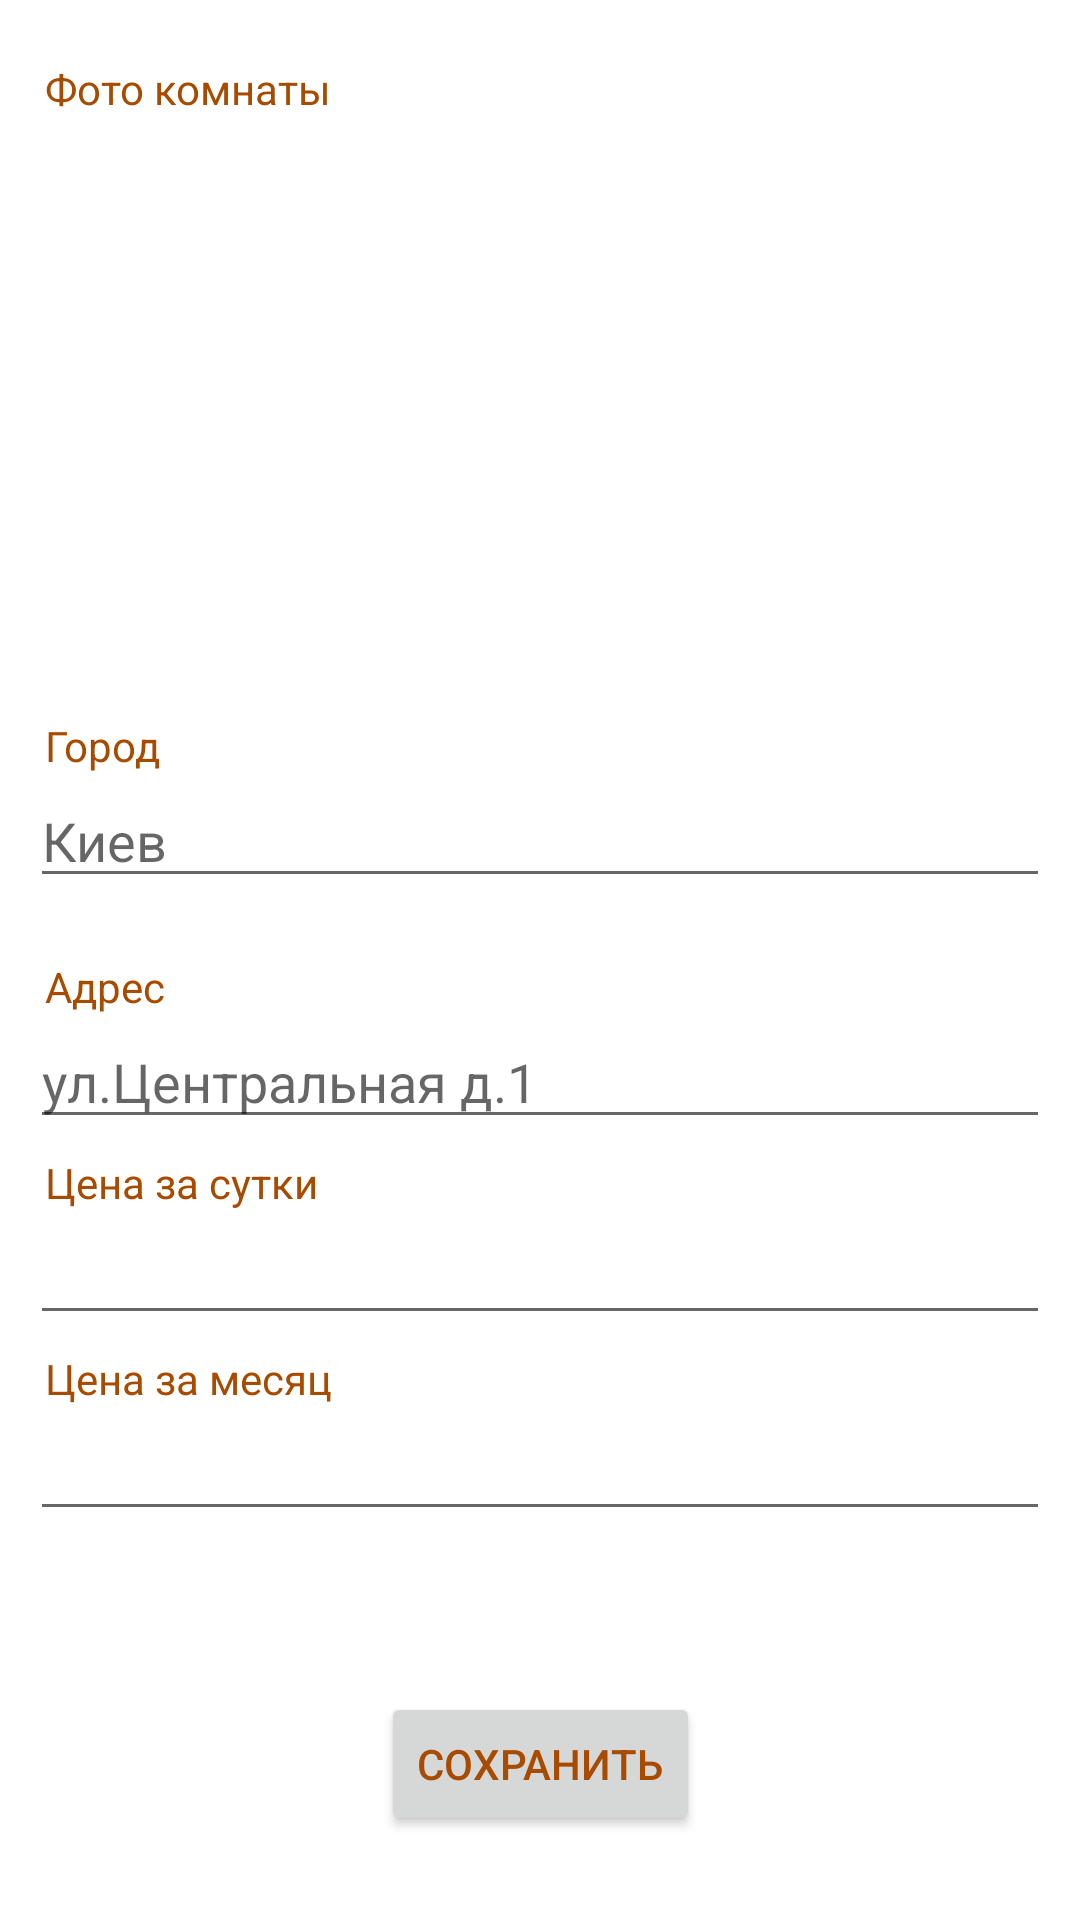

This screen was rendered from an Android layout file. Write that file and the resources it references.
<!-- AndroidManifest.xml: application theme Theme.BookYourApartment -->
<!-- res/layout/activity_add_apartment.xml -->
<?xml version="1.0" encoding="utf-8"?>
<androidx.constraintlayout.widget.ConstraintLayout xmlns:android="http://schemas.android.com/apk/res/android"
    xmlns:app="http://schemas.android.com/apk/res-auto"
    xmlns:tools="http://schemas.android.com/tools"
    android:layout_width="match_parent"
    android:layout_height="match_parent"
    tools:context=".AddApartment">

    <ScrollView
        android:id="@+id/scrollView2"
        android:layout_width="match_parent"
        android:layout_height="match_parent"
        android:layout_marginBottom="90dp"
        app:layout_constraintBottom_toBottomOf="parent"
        tools:layout_editor_absoluteX="81dp">

        <LinearLayout
            android:layout_width="match_parent"
            android:layout_height="wrap_content"
            android:orientation="vertical">

            <TextView
                android:id="@+id/textView7"
                android:layout_width="match_parent"
                android:layout_height="wrap_content"
                android:layout_marginLeft="15dp"
                android:layout_marginTop="20dp"
                android:layout_marginRight="10dp"
                android:text="Фото комнаты" />

            <HorizontalScrollView
                android:layout_width="match_parent"
                android:layout_height="200dp"
                android:layout_marginStart="10dp"
                android:layout_marginLeft="10dp"
                android:layout_marginEnd="10dp"
                android:layout_marginRight="10dp"
                app:layout_constraintEnd_toEndOf="parent"
                app:layout_constraintStart_toStartOf="parent"
                app:layout_constraintTop_toTopOf="parent">

                <LinearLayout
                    android:layout_width="wrap_content"
                    android:layout_height="match_parent" />
            </HorizontalScrollView>

            <TextView
                android:id="@+id/textView8"
                android:layout_width="match_parent"
                android:layout_height="wrap_content"
                android:layout_marginLeft="15dp"
                android:text="Город" />

            <EditText
                android:id="@+id/editTextTextPersonName6"
                android:layout_width="match_parent"
                android:layout_height="wrap_content"
                android:layout_marginLeft="10dp"
                android:layout_marginRight="10dp"
                android:ems="10"
                android:hint="Киев"
                android:inputType="textPersonName" />

            <TextView
                android:layout_width="match_parent"
                android:layout_height="wrap_content"
                android:layout_marginLeft="15dp"
                android:layout_marginTop="20dp"
                android:layout_marginRight="10dp"
                android:text="Адрес" />

            <EditText
                android:id="@+id/et_address"
                android:layout_width="match_parent"
                android:layout_height="wrap_content"
                android:layout_marginLeft="10dp"
                android:layout_marginRight="10dp"
                android:ems="10"
                android:hint="ул.Центральная д.1"
                android:inputType="textPersonName" />

            <TextView
                android:id="@+id/textView4"
                android:layout_width="match_parent"
                android:layout_height="wrap_content"
                android:layout_marginLeft="15dp"
                android:layout_marginTop="5dp"
                android:layout_marginRight="10dp"
                android:text="Цена за сутки" />

            <EditText
                android:id="@+id/price_day"
                android:layout_width="match_parent"
                android:layout_height="wrap_content"
                android:layout_marginLeft="10dp"
                android:layout_marginRight="10dp"
                android:ems="10"
                android:inputType="textPersonName" />

            <TextView
                android:id="@+id/textView6"
                android:layout_width="match_parent"
                android:layout_height="wrap_content"
                android:layout_marginLeft="15dp"
                android:layout_marginTop="5dp"
                android:layout_marginRight="10dp"
                android:text="Цена за месяц" />

            <EditText
                android:id="@+id/editTextTextPersonName4"
                android:layout_width="match_parent"
                android:layout_height="wrap_content"
                android:layout_marginLeft="10dp"
                android:layout_marginRight="10dp"
                android:ems="10"
                android:inputType="textPersonName" />

        </LinearLayout>
    </ScrollView>

    <Button
        android:id="@+id/button10"
        android:layout_width="wrap_content"
        android:layout_height="wrap_content"
        android:layout_marginBottom="28dp"
        android:text="Сохранить"
        app:layout_constraintBottom_toBottomOf="parent"
        app:layout_constraintEnd_toEndOf="parent"
        app:layout_constraintStart_toStartOf="parent"
        app:layout_constraintTop_toBottomOf="@+id/scrollView2"
        app:layout_constraintVertical_bias="1.0" />

</androidx.constraintlayout.widget.ConstraintLayout>
<!-- resources referenced by this layout -->
<resources>
  <style name="Theme.BookYourApartment" parent="Theme.MaterialComponents.Light">
          
          <item name="android:textColor">@color/brown</item>
          <item name="android:actionBarStyle">@style/MyActionBar</item>
          <item name="colorPrimary">@color/light_orange</item>
          <item name="colorPrimaryVariant">@color/orange</item>
          <item name="colorOnPrimary">@color/white</item>
          
          <item name="colorSecondary">@color/teal_200</item>
          <item name="colorSecondaryVariant">@color/teal_700</item>
          <item name="colorOnSecondary">@color/black</item>
          
          <item name="android:statusBarColor" tools:targetApi="l">?attr/colorPrimaryVariant</item>
          
      </style>
  <color name="brown">#A64B00</color>
  <style name="MyActionBar" parent="@android:style/Widget.Holo.Light.ActionBar">
          <item name="android:background">@color/white</item>
      </style>
  <color name="light_orange">#FF9640</color>
  <color name="orange">#FF7400</color>
  <color name="white">#FAFAFA</color>
  <color name="teal_200">#FF03DAC5</color>
  <color name="teal_700">#FF018786</color>
  <color name="black">#FF000000</color>
</resources>
